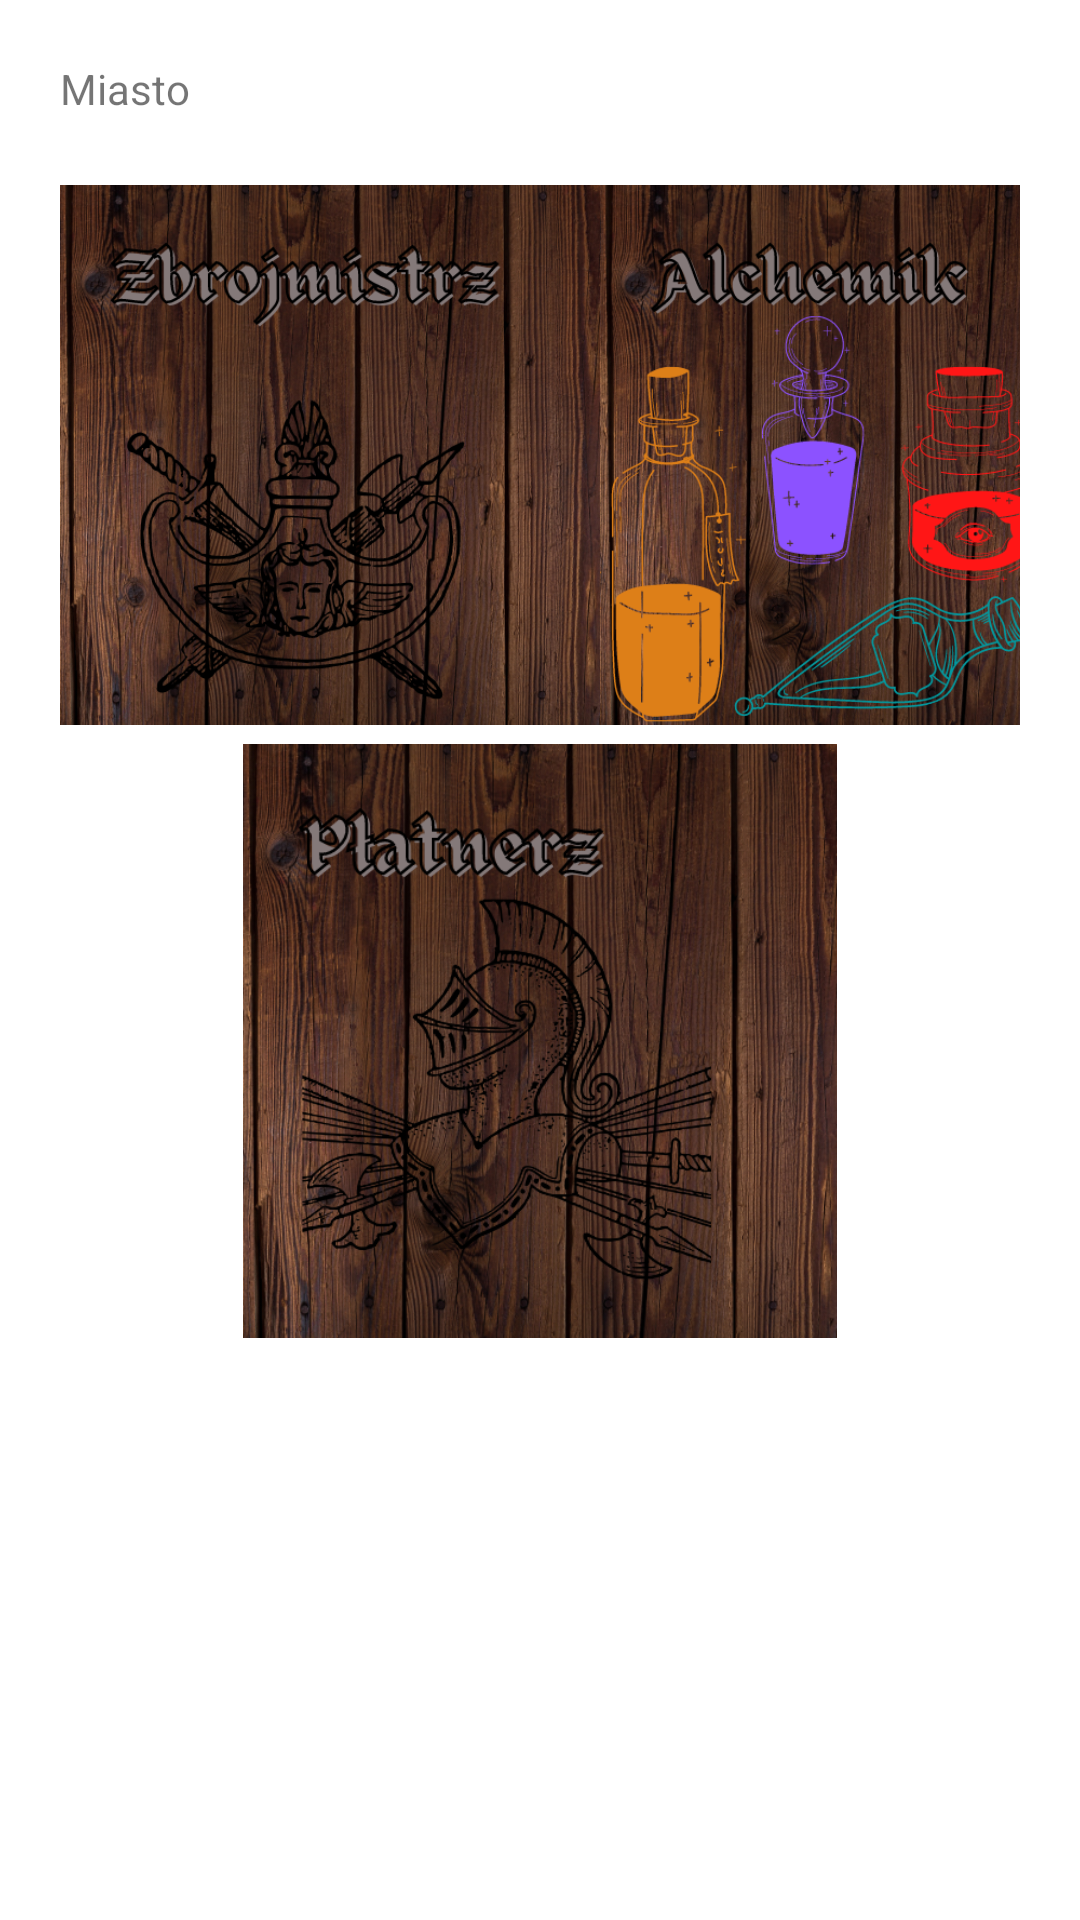

Produce the Android XML layout that renders to this screen, including the resource entries it uses.
<!-- AndroidManifest.xml: application theme Theme.YourJourney -->
<!-- res/layout/activity_main5.xml -->
<?xml version="1.0" encoding="utf-8"?>
<androidx.constraintlayout.widget.ConstraintLayout xmlns:android="http://schemas.android.com/apk/res/android"
    xmlns:app="http://schemas.android.com/apk/res-auto"
    xmlns:tools="http://schemas.android.com/tools"
    android:layout_width="match_parent"
    android:layout_height="match_parent"
    tools:context=".City">

    <LinearLayout
        android:layout_width="match_parent"
        android:layout_height="match_parent"
        android:orientation="vertical"
        android:layout_margin="20dp"
        >

        <TextView
            android:id="@+id/textView4"
            android:layout_width="match_parent"
            android:layout_height="wrap_content"
            android:text="Miasto" />

        <TableRow
            android:layout_width="match_parent"
            android:layout_height="209dp">

            <ImageView
                android:id="@+id/iv_zbroj"
                android:layout_width="180dp"
                android:layout_height="225dp"
                app:srcCompat="@drawable/zbrojmistrz"
                tools:ignore="SpeakableTextPresentCheck" />

            <ImageView
                android:id="@+id/iv_alchemik"
                android:layout_width="180dp"
                android:layout_height="225dp"
                android:src="@drawable/alchemik"
                tools:ignore="SpeakableTextPresentCheck" />

        </TableRow>

        <TableRow
            android:layout_width="match_parent"
            android:layout_height="210dp">

            <ImageView
                android:id="@+id/iv_platnerz"
                android:layout_width="match_parent"
                android:layout_height="198dp"
                app:srcCompat="@drawable/platnerz"
                tools:ignore="SpeakableTextPresentCheck" />

        </TableRow>

        <ListView
            android:id="@+id/lv_miastowe"
            android:layout_width="match_parent"
            android:layout_height="157dp">

        </ListView>

        <Button
            android:id="@+id/b_obrona"
            android:layout_width="match_parent"
            android:layout_height="48dp"
            android:layout_weight="1"
            android:backgroundTint="#575757"
            android:minWidth="48dp"
            android:onClick="back"
            android:text="Wyjdź" />


    </LinearLayout>




</androidx.constraintlayout.widget.ConstraintLayout>
<!-- resources referenced by this layout -->
<resources>
  <!-- drawable alchemik: png bitmap (drawable, 467177 bytes) -->
  <!-- drawable platnerz: png bitmap (drawable, 493150 bytes) -->
  <!-- drawable zbrojmistrz: png bitmap (drawable, 477240 bytes) -->
  <style name="Theme.YourJourney" parent="Theme.MaterialComponents.DayNight.DarkActionBar">
          
          <item name="colorPrimary">@color/purple_500</item>
          <item name="colorPrimaryVariant">@color/purple_700</item>
          <item name="colorOnPrimary">@color/white</item>
          
          <item name="colorSecondary">@color/teal_200</item>
          <item name="colorSecondaryVariant">@color/teal_700</item>
          <item name="colorOnSecondary">@color/black</item>
          
          <item name="android:statusBarColor">?attr/colorPrimaryVariant</item>
          
      </style>
  <!-- not gathered from this repository: default colours our renderer supplied (Android Studio template values) -->
  <color name="purple_500">#FF6200EE</color>
  <color name="purple_700">#FF3700B3</color>
  <color name="teal_200">#FF03DAC5</color>
  <color name="teal_700">#FF018786</color>
  <color name="black">#FF000000</color>
  <color name="white">#FFFFFFFF</color>
</resources>
